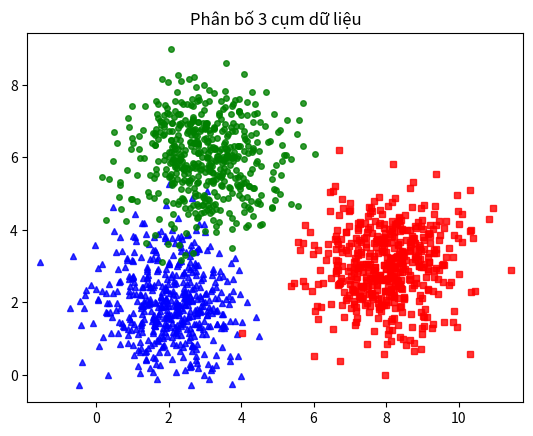

This figure's Python source:
import numpy as np 

# randomly generate data 
N = 2 # number of training sample 
d = 2 # data dimension 
C = 3 # number of classes 

X = np.random.randn(d, N)
y = np.random.randint(0, 3, (N,))

## One-hot coding
from scipy import sparse 

def softmax(Z):
    e_Z = np.exp(Z)
    A = e_Z / e_Z.sum(axis=0)
    return A

def convert_labels(y, C = C):
    """
    convert 1d label to a matrix label: each column of this 
    matrix coresponding to 1 element in y. In i-th column of Y, 
    only one non-zeros element located in the y[i]-th position, 
    and = 1 ex: y = [0, 2, 1, 0], and 3 classes then return

            [[1, 0, 0, 1],
             [0, 0, 1, 0],
             [0, 1, 0, 0]]
    """
    Y = sparse.coo_matrix((np.ones_like(y), 
        (y, np.arange(len(y)))), shape = (C, len(y))).toarray()
    return Y 

Y = convert_labels(y, C)

# cost or loss function  
def cost(X, Y, W):
    A = softmax(W.T.dot(X))
    return -np.sum(Y*np.log(A))

W_init = np.random.randn(d, C)

def grad(X, Y, W):
    A = softmax((W.T.dot(X)))
    E = A - Y
    return X.dot(E.T)
    
def numerical_grad(X, Y, W, cost):
    eps = 1e-6
    g = np.zeros_like(W)
    for i in range(W.shape[0]):
        for j in range(W.shape[1]):
            W_p = W.copy()
            W_n = W.copy()
            W_p[i, j] += eps 
            W_n[i, j] -= eps
            g[i,j] = (cost(X, Y, W_p) - cost(X, Y, W_n))/(2*eps)
    return g 

g1 = grad(X, Y, W_init)
g2 = numerical_grad(X, Y, W_init, cost)

print(np.linalg.norm(g1 - g2))

def softmax_regression(X, y, W_init, eta, tol = 1e-4, max_count = 10000):
    W = [W_init]    
    C = W_init.shape[1]
    Y = convert_labels(y, C)
    it = 0
    N = X.shape[1]
    d = X.shape[0]
    
    count = 0
    check_w_after = 20
    while count < max_count:
        # mix data 
        mix_id = np.random.permutation(N)
        for i in mix_id:
            xi = X[:, i].reshape(d, 1)
            yi = Y[:, i].reshape(C, 1)
            ai = softmax(np.dot(W[-1].T, xi))
            W_new = W[-1] + eta*xi.dot((yi - ai).T)
            count += 1
            # stopping criteria
            if count%check_w_after == 0:                
                if np.linalg.norm(W_new - W[-check_w_after]) < tol:
                    return W
            W.append(W_new)
    return W
eta = .05 
d = X.shape[0]
W_init = np.random.randn(d, C)

W = softmax_regression(X, y, W_init, eta)
# W[-1] is the solution, W is all history of weights
def softmax_stable(Z):
    """
    Compute softmax values for each sets of scores in Z.
    each column of Z is a set of score.    
    """
    e_Z = np.exp(Z - np.max(Z, axis = 0, keepdims = True))
    A = e_Z / e_Z.sum(axis = 0)
    return A

def pred(W, X):
    """
    predict output of each columns of X
    Class of each x_i is determined by location of max probability
    Note that class are indexed by [0, 1, 2, ...., C-1]
    """
    A = softmax_stable(W.T.dot(X))
    return np.argmax(A, axis = 0)


means = [[2, 2], [8, 3], [3, 6]]
cov = [[1, 0], [0, 1]]
N = 500
X0 = np.random.multivariate_normal(means[0], cov, N)
X1 = np.random.multivariate_normal(means[1], cov, N)
X2 = np.random.multivariate_normal(means[2], cov, N)

# each column is a datapoint
X = np.concatenate((X0, X1, X2), axis = 0).T 
# extended data
X = np.concatenate((np.ones((1, 3*N)), X), axis = 0)
C = 3

original_label = np.asarray([0]*N + [1]*N + [2]*N).T
eta = .05 
d = X.shape[0] # d lúc này sẽ là 3 (do data gốc 2 chiều + 1 chiều bias)
W_init = np.random.randn(d, C)

# Bắt đầu train
W = softmax_regression(X, original_label, W_init, eta)

print("Trọng số W cuối cùng tìm được là:\n", W[-1])

# 3. (Tùy chọn) Vẽ hình phân bố dữ liệu bằng Matplotlib
import matplotlib.pyplot as plt

plt.plot(X0[:, 0], X0[:, 1], 'b^', markersize = 4, alpha = .8)
plt.plot(X1[:, 0], X1[:, 1], 'rs', markersize = 4, alpha = .8)
plt.plot(X2[:, 0], X2[:, 1], 'go', markersize = 4, alpha = .8)
plt.axis('equal')
plt.title('Phân bố 3 cụm dữ liệu')
plt.show()
